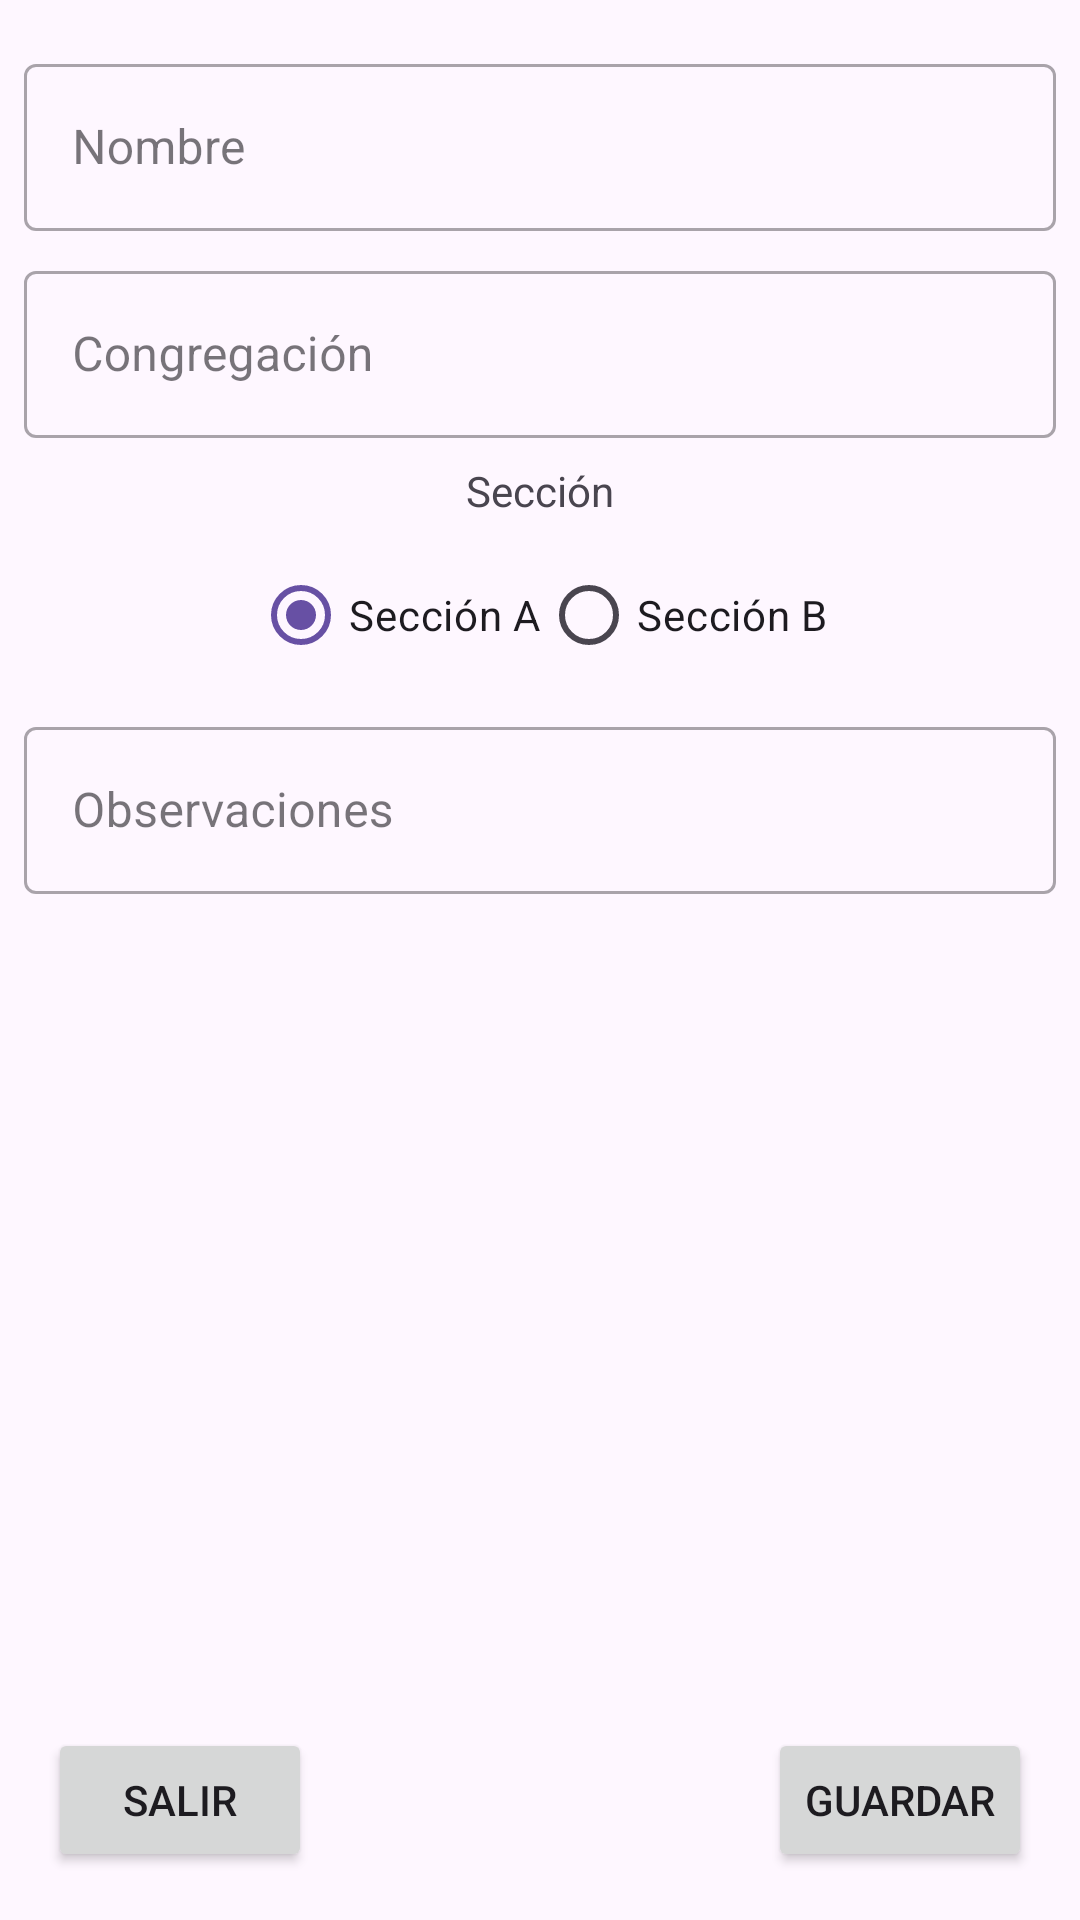

This screen was rendered from an Android layout file. Write that file and the resources it references.
<!-- AndroidManifest.xml: application theme Theme.Speakers -->
<!-- res/layout/dialog_add_speaker.xml -->
<?xml version="1.0" encoding="utf-8"?>
<androidx.constraintlayout.widget.ConstraintLayout xmlns:android="http://schemas.android.com/apk/res/android"
    xmlns:app="http://schemas.android.com/apk/res-auto"
    xmlns:tools="http://schemas.android.com/tools"
    android:layout_width="match_parent"
    android:layout_height="match_parent"
    tools:context=".MainActivity">

    <com.google.android.material.textfield.TextInputLayout
        android:id="@+id/tf_name"
        style="@style/Widget.MaterialComponents.TextInputLayout.OutlinedBox"
        android:layout_width="0dp"
        android:layout_height="wrap_content"
        android:layout_marginStart="8dp"
        android:layout_marginTop="16dp"
        android:layout_marginEnd="8dp"
        app:layout_constraintEnd_toEndOf="parent"
        app:layout_constraintStart_toStartOf="parent"
        app:layout_constraintTop_toTopOf="parent">

        <com.google.android.material.textfield.TextInputEditText
            android:id="@+id/et_name"
            android:layout_width="match_parent"
            android:layout_height="wrap_content"
            android:hint="@string/text_name"
            android:inputType="textCapWords"
            android:textAppearance="?attr/textAppearanceSubtitle1"
            app:layout_constraintBottom_toBottomOf="parent"
            app:layout_constraintEnd_toEndOf="parent"
            app:layout_constraintStart_toStartOf="parent"
            app:layout_constraintTop_toTopOf="parent" />
    </com.google.android.material.textfield.TextInputLayout>

    <com.google.android.material.textfield.TextInputLayout
        android:id="@+id/tf_congregation"
        style="@style/Widget.MaterialComponents.TextInputLayout.OutlinedBox"
        android:layout_width="0dp"
        android:layout_height="wrap_content"
        android:layout_marginStart="8dp"
        android:layout_marginTop="8dp"
        android:layout_marginEnd="8dp"
        app:layout_constraintEnd_toEndOf="parent"
        app:layout_constraintStart_toStartOf="parent"
        app:layout_constraintTop_toBottomOf="@+id/tf_name">

        <com.google.android.material.textfield.TextInputEditText
            android:id="@+id/et_congregation"
            android:layout_width="match_parent"
            android:layout_height="wrap_content"
            android:hint="@string/text_congregation"
            android:inputType="textCapWords"
            android:textAppearance="?attr/textAppearanceSubtitle1"
            app:layout_constraintBottom_toBottomOf="parent"
            app:layout_constraintEnd_toEndOf="parent"
            app:layout_constraintStart_toStartOf="parent"
            app:layout_constraintTop_toTopOf="parent" />
    </com.google.android.material.textfield.TextInputLayout>

    <TextView
        android:id="@+id/textView1"
        android:layout_width="wrap_content"
        android:layout_height="wrap_content"
        android:layout_marginStart="8dp"
        android:layout_marginTop="8dp"
        android:layout_marginEnd="8dp"
        android:text="@string/text_section"
        app:layout_constraintEnd_toEndOf="parent"
        app:layout_constraintStart_toStartOf="parent"
        app:layout_constraintTop_toBottomOf="@+id/tf_congregation" />

    <RadioGroup
        android:id="@+id/rg_section"
        android:layout_width="wrap_content"
        android:layout_height="wrap_content"
        android:layout_marginStart="8dp"
        android:layout_marginTop="8dp"
        android:layout_marginEnd="8dp"
        android:orientation="horizontal"
        app:layout_constraintEnd_toEndOf="parent"
        app:layout_constraintStart_toStartOf="parent"
        app:layout_constraintTop_toBottomOf="@+id/textView1">

        <RadioButton
            android:id="@+id/rb_A"
            android:layout_width="match_parent"
            android:layout_height="wrap_content"
            android:text="@string/text_section_a"
            android:checked="true"/>

        <RadioButton
            android:id="@+id/rb_B"
            android:layout_width="match_parent"
            android:layout_height="wrap_content"
            android:text="@string/text_section_b" />
    </RadioGroup>

    <com.google.android.material.textfield.TextInputLayout
        android:id="@+id/tf_observations"
        style="@style/Widget.MaterialComponents.TextInputLayout.OutlinedBox"
        android:layout_width="0dp"
        android:layout_height="wrap_content"
        android:layout_marginStart="8dp"
        android:layout_marginTop="8dp"
        android:layout_marginEnd="8dp"
        app:layout_constraintEnd_toEndOf="parent"
        app:layout_constraintStart_toStartOf="parent"
        app:layout_constraintTop_toBottomOf="@+id/rg_section">

        <com.google.android.material.textfield.TextInputEditText
            android:id="@+id/et_observations"
            android:layout_width="match_parent"
            android:layout_height="wrap_content"
            android:hint="@string/text_observations"
            android:inputType="textCapSentences"
            android:textAppearance="?attr/textAppearanceSubtitle1"
            app:layout_constraintBottom_toBottomOf="parent"
            app:layout_constraintEnd_toEndOf="parent"
            app:layout_constraintStart_toStartOf="parent"
            app:layout_constraintTop_toTopOf="parent" />
    </com.google.android.material.textfield.TextInputLayout>

    <Button
        android:id="@+id/btn_exit"
        android:layout_width="wrap_content"
        android:layout_height="wrap_content"
        android:layout_marginStart="16dp"
        android:layout_marginBottom="16dp"
        app:layout_constraintBottom_toBottomOf="parent"
        app:layout_constraintStart_toStartOf="parent"
        android:text="@string/text_exit"/>

    <Button
        android:id="@+id/btn_save"
        android:layout_width="wrap_content"
        android:layout_height="wrap_content"
        android:layout_marginEnd="16dp"
        android:layout_marginBottom="16dp"
        app:layout_constraintBottom_toBottomOf="parent"
        app:layout_constraintEnd_toEndOf="parent"
        android:text="@string/text_save"/>

</androidx.constraintlayout.widget.ConstraintLayout>
<!-- resources referenced by this layout -->
<resources>
  <string name="text_congregation">Congregación</string>
  <string name="text_exit">Salir</string>
  <string name="text_name">Nombre</string>
  <string name="text_observations">Observaciones</string>
  <string name="text_save">Guardar</string>
  <string name="text_section">Sección</string>
  <string name="text_section_a">Sección A</string>
  <string name="text_section_b">Sección B</string>
  <style name="Theme.Speakers" parent="Theme.Material3.Light.NoActionBar">
          
          <item name="colorPrimary">@color/wedgewood</item>
          <item name="colorPrimaryVariant">@color/deep_sea_green</item>
          <item name="colorOnPrimary">@color/white</item>
          
          <item name="colorSecondary">@color/nepal</item>
          <item name="colorSecondaryVariant">@color/nepal</item>
          <item name="colorOnSecondary">@color/black</item>
          
          <item name="android:statusBarColor">?attr/colorPrimaryVariant</item>
          
      </style>
  <color name="wedgewood">#447C9C</color>
  <color name="deep_sea_green">#0E4B6C</color>
  <color name="white">#FFFFFFFF</color>
  <color name="nepal">#90B0C1</color>
  <color name="black">#FF000000</color>
</resources>
